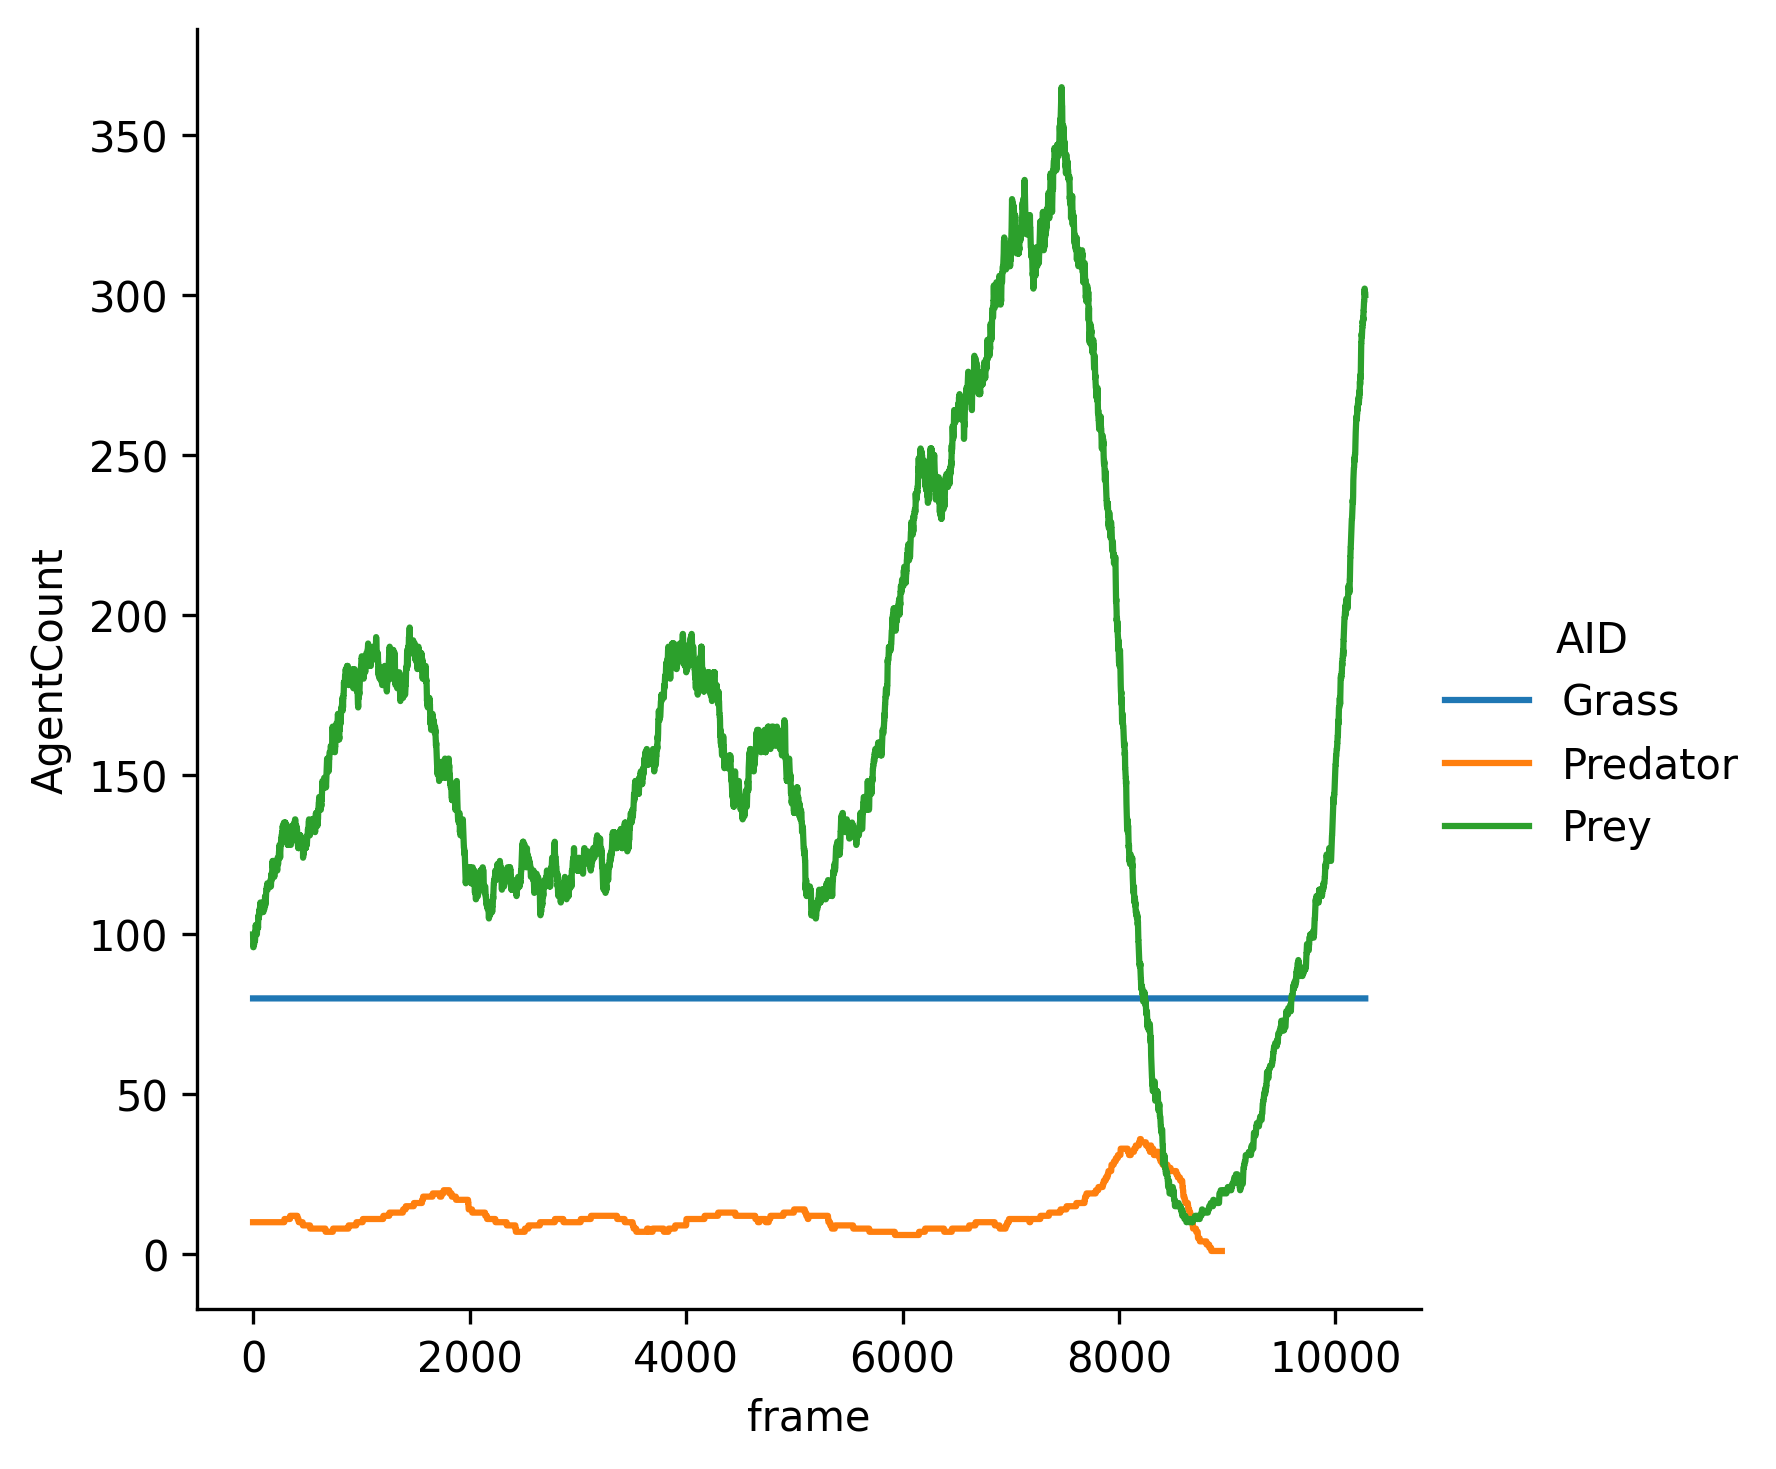

Source data for this figure (header and first rows):
frame, AID, AgentCount
0, Grass, 80
0, Predator, 10
0, Prey, 100
1, Grass, 80
1, Predator, 10
1, Prey, 96
2, Grass, 80
2, Predator, 10
2, Prey, 96
3, Grass, 80
3, Predator, 10
3, Prey, 96
4, Grass, 80
4, Predator, 10
4, Prey, 96
5, Grass, 80
5, Predator, 10
5, Prey, 97
6, Grass, 80
6, Predator, 10
6, Prey, 97
7, Grass, 80
7, Predator, 10
7, Prey, 97
8, Grass, 80
8, Predator, 10
8, Prey, 97
9, Grass, 80
9, Predator, 10
9, Prey, 97
10, Grass, 80
10, Predator, 10
10, Prey, 97
11, Grass, 80
11, Predator, 10
11, Prey, 97
12, Grass, 80
12, Predator, 10
12, Prey, 98
13, Grass, 80
13, Predator, 10
13, Prey, 98
14, Grass, 80
14, Predator, 10
14, Prey, 99
15, Grass, 80
15, Predator, 10
15, Prey, 98
16, Grass, 80
16, Predator, 10
16, Prey, 98
17, Grass, 80
17, Predator, 10
17, Prey, 98
18, Grass, 80
18, Predator, 10
18, Prey, 98
19, Grass, 80
19, Predator, 10
19, Prey, 99
... 29,443 more rows
